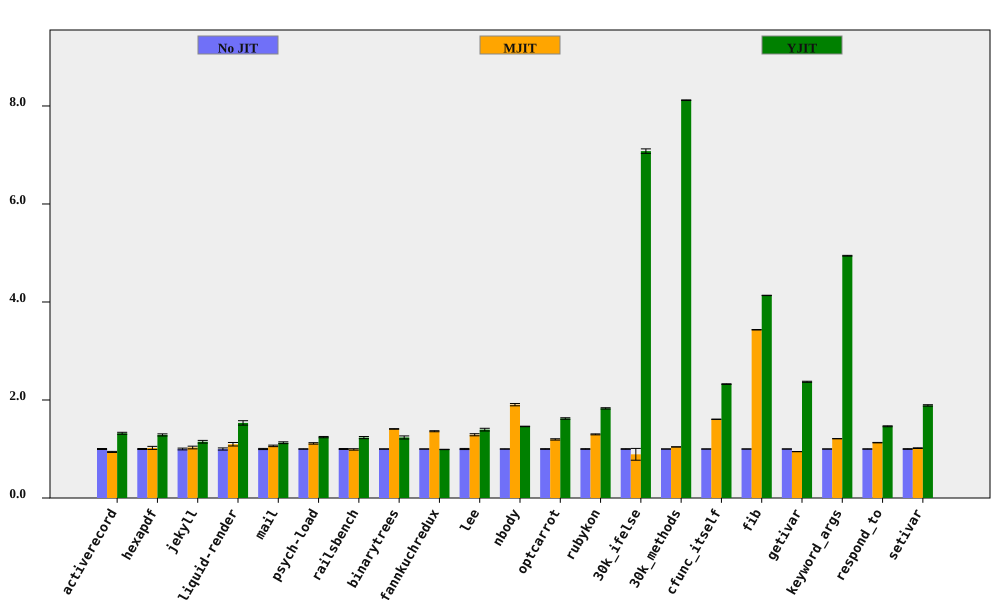

The data file committed next to this chart (first rows):
bench, No JIT (ms), No JIT RSD, MJIT (ms), MJIT RSD, YJIT (ms), YJIT RSD, MJIT spd, MJIT spd RSD, YJIT spd, YJIT spd RSD, % in YJIT
activerecord, 147.5, 0.9928, 156.8, 0.5923, 111.6, 1.146, 0.9403, 1.156, 1.321, 1.516, 81.12
hexapdf, 2842, 1.008, 2779, 2.875, 2207, 1.342, 1.022, 3.047, 1.287, 1.679, 74.78
jekyll, 8626, 1.83, 8371, 1.934, 7512, 1.532, 1.03, 2.663, 1.148, 2.386, 82.08
liquid-render, 181.4, 2.187, 165.4, 2.419, 118.4, 1.955, 1.097, 3.261, 1.532, 2.934, 84.86
mail, 164.6, 1.17, 154.8, 0.8508, 145.9, 1.138, 1.064, 1.446, 1.128, 1.632, 98.33
psych-load, 2101, 0.3677, 1885, 1.285, 1691, 0.9952, 1.114, 1.336, 1.243, 1.061, 82.02
railsbench, 3091, 0.9808, 3118, 1.071, 2508, 1.514, 0.9916, 1.453, 1.233, 1.804, 80.05
binarytrees, 358.9, 0.3131, 254.7, 0.304, 290.5, 2.523, 1.409, 0.4364, 1.236, 2.542, 84.27
fannkuchredux, 5410, 0.08816, 3971, 0.7819, 5462, 0.3624, 1.363, 0.7868, 0.9906, 0.3729, 0.01582
lee, 1129, 1.132, 874.4, 1.234, 809, 1.617, 1.291, 1.674, 1.395, 1.974, 99.92
nbody, 110.1, 0.3455, 57.8, 1.195, 75.39, 0.04454, 1.905, 1.244, 1.46, 0.3483, 100
optcarrot, 5151, 0.668, 4308, 0.9202, 3174, 0.6633, 1.196, 1.137, 1.623, 0.9414, 96.13
rubykon, 10423, 0.6742, 8027, 0.3567, 5699, 0.2883, 1.298, 0.7628, 1.829, 0.7333, 99.75
30k_ifelse, 2249, 0.6173, 2523, 13.48, 317.7, 0.1903, 0.8914, 13.5, 7.079, 0.646, 99.99
30k_methods, 6219, 0.06781, 5964, 0.03692, 766.1, 0.04508, 1.043, 0.07722, 8.118, 0.08143, 100
cfunc_itself, 91.93, 0.1239, 57.22, 0.1774, 39.55, 0.2488, 1.607, 0.2164, 2.325, 0.2779, 100
fib, 215, 0.07579, 62.61, 0.1256, 52, 0.04713, 3.433, 0.1467, 4.134, 0.08925, 100
getivar, 86.03, 0.1018, 90.88, 0.09245, 36.27, 0.4461, 0.9467, 0.1375, 2.372, 0.4576, 86.63
keyword_args, 232.8, 0.07842, 192.3, 0.03984, 47.09, 0.1347, 1.211, 0.08796, 4.944, 0.1559, 100
respond_to, 227.9, 0.3426, 201.7, 0.2198, 155.7, 0.5393, 1.13, 0.407, 1.464, 0.6389, 100
setivar, 75.07, 0.6573, 73.79, 0.2529, 39.73, 0.3722, 1.017, 0.7043, 1.89, 0.7554, 88.07
